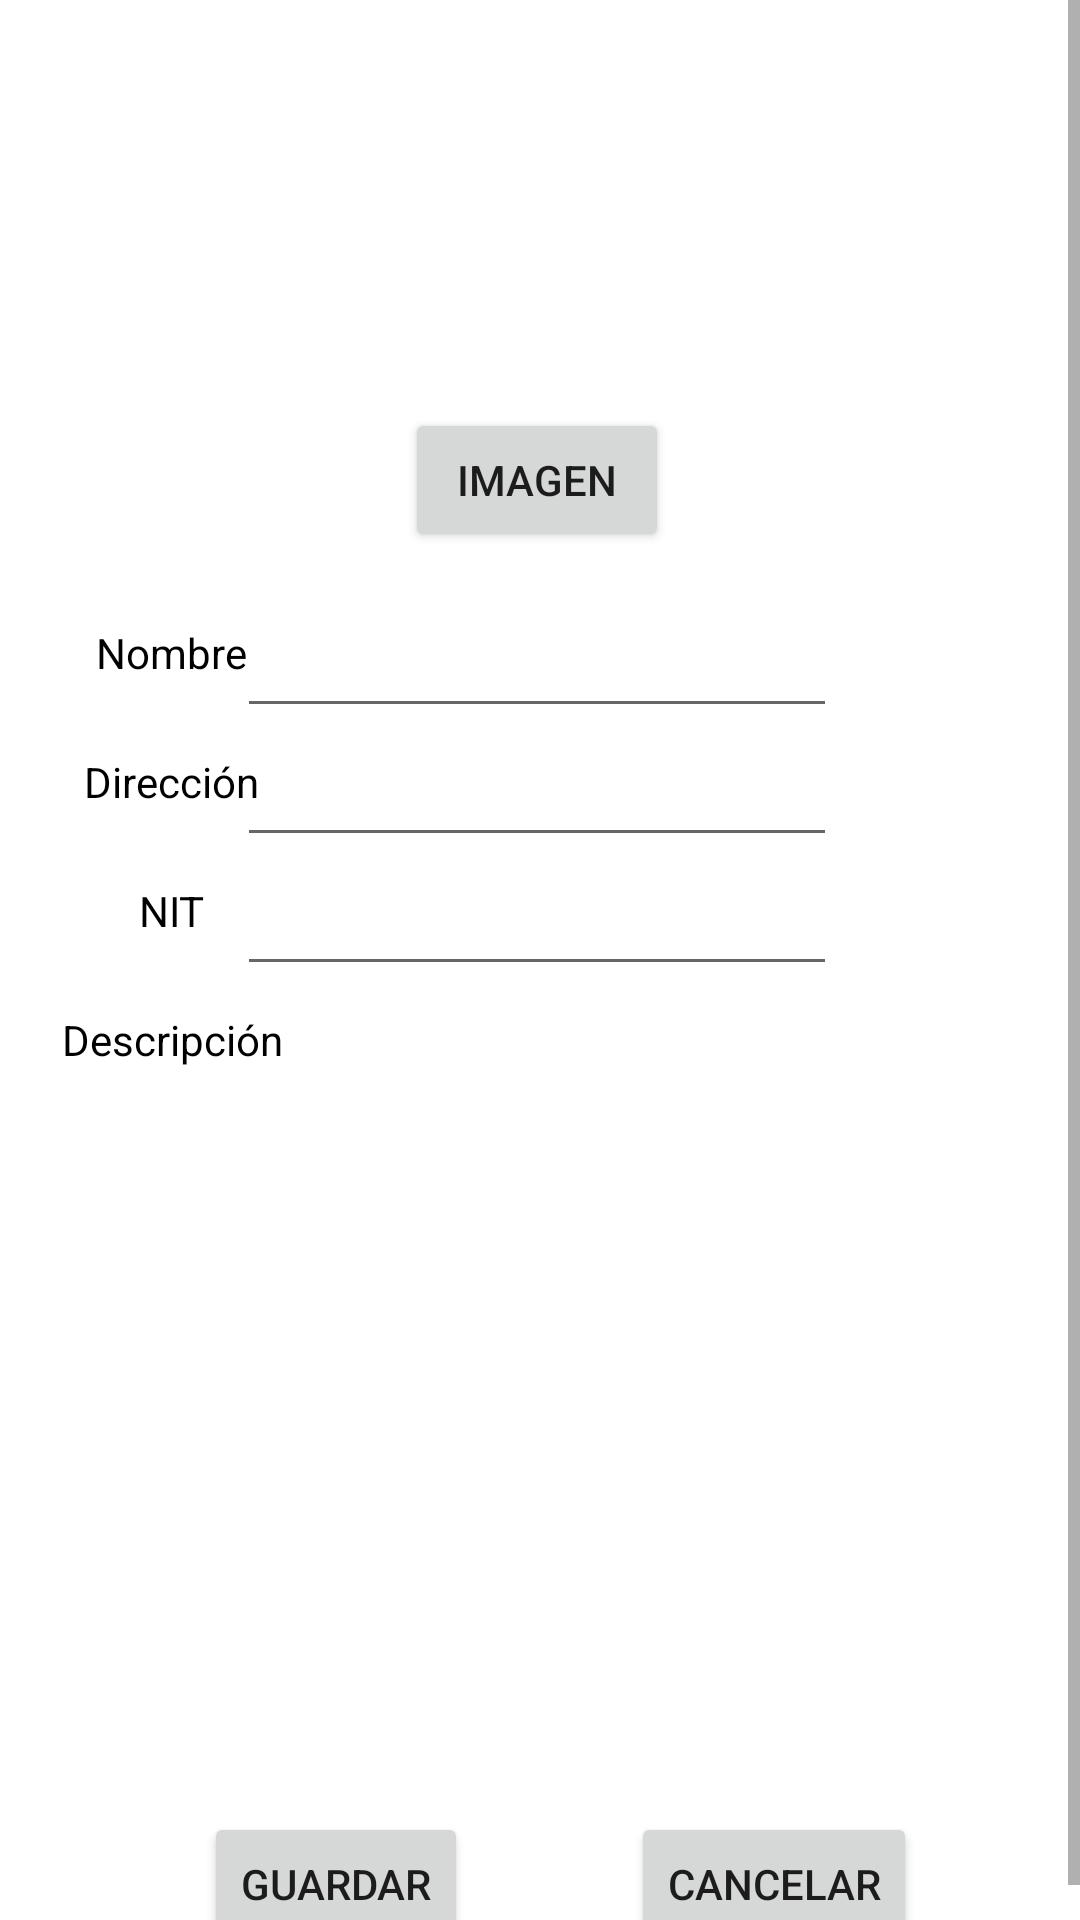

Here is an Android app screen rendered from its layout file. Give the layout XML and the strings, colors and styles it references.
<!-- AndroidManifest.xml: application theme Theme.EasySoccer -->
<!-- res/layout/activity_register_sport_center.xml -->
<?xml version="1.0" encoding="utf-8"?>
<androidx.constraintlayout.widget.ConstraintLayout xmlns:android="http://schemas.android.com/apk/res/android"
    xmlns:app="http://schemas.android.com/apk/res-auto"
    xmlns:tools="http://schemas.android.com/tools"
    android:layout_width="match_parent"
    android:layout_height="match_parent"
    android:background="@drawable/fondo4"
    tools:context=".RegisterSportCenterActivity">

    <ScrollView
        android:layout_width="0dp"
        android:layout_height="wrap_content"
        app:layout_constraintBottom_toBottomOf="parent"
        app:layout_constraintEnd_toEndOf="parent"
        app:layout_constraintStart_toStartOf="parent"
        app:layout_constraintTop_toTopOf="parent">
        <androidx.constraintlayout.widget.ConstraintLayout
            android:layout_width="match_parent"
            android:layout_height="match_parent"
            >
            <ImageView
                android:id="@+id/image_sport_center"
                android:layout_width="102dp"
                android:layout_height="96dp"
                android:layout_marginTop="20dp"
                app:layout_constraintEnd_toEndOf="parent"
                app:layout_constraintStart_toStartOf="parent"
                app:layout_constraintTop_toTopOf="parent"
                tools:srcCompat="@tools:sample/backgrounds/scenic" />

            <Button
                android:id="@+id/btn_image_sport_center"
                android:layout_width="wrap_content"
                android:layout_height="wrap_content"
                android:layout_marginTop="20dp"
                android:text="Imagen"
                app:layout_constraintEnd_toEndOf="@+id/image_sport_center"
                app:layout_constraintHorizontal_bias="0.428"
                app:layout_constraintStart_toStartOf="@+id/image_sport_center"
                app:layout_constraintTop_toBottomOf="@+id/image_sport_center" />

            <TextView
                android:id="@+id/txt_tittle_name_sport_center"
                android:layout_width="wrap_content"
                android:layout_height="wrap_content"
                android:layout_marginStart="@dimen/margin_xlarge"
                android:layout_marginTop="@dimen/margin_large"
                android:text="Nombre"
                android:textColor="@color/black"
                app:layout_constraintStart_toStartOf="parent"
                app:layout_constraintTop_toBottomOf="@+id/btn_image_sport_center" />

            <EditText
                android:id="@+id/edit_txt_name_sport_center"
                android:layout_width="200dp"
                android:layout_height="50dp"
                app:layout_constraintBottom_toBottomOf="@+id/txt_tittle_name_sport_center"
                app:layout_constraintEnd_toEndOf="@+id/btn_image_sport_center"
                app:layout_constraintStart_toStartOf="@+id/btn_image_sport_center"
                app:layout_constraintTop_toTopOf="@+id/txt_tittle_name_sport_center" />

            <TextView
                android:id="@+id/txt_tittle_direction_sport_center"
                android:layout_width="wrap_content"
                android:layout_height="wrap_content"
                android:text="Dirección"
                android:textColor="@color/black"
                android:layout_marginTop="@dimen/margin_large"
                app:layout_constraintEnd_toEndOf="@+id/txt_tittle_name_sport_center"
                app:layout_constraintStart_toStartOf="@+id/txt_tittle_name_sport_center"
                app:layout_constraintTop_toBottomOf="@+id/txt_tittle_name_sport_center" />

            <EditText
                android:id="@+id/edit_txt_direction_sport_center"
                android:layout_width="200dp"
                android:layout_height="50dp"
                app:layout_constraintBottom_toBottomOf="@+id/txt_tittle_direction_sport_center"
                app:layout_constraintEnd_toEndOf="@+id/edit_txt_name_sport_center"
                app:layout_constraintStart_toStartOf="@+id/edit_txt_name_sport_center"
                app:layout_constraintTop_toTopOf="@+id/txt_tittle_direction_sport_center" />

            <TextView
                android:id="@+id/txt_tittle_nit_sport_center"
                android:layout_width="wrap_content"
                android:layout_height="wrap_content"
                android:text="NIT"
                android:textColor="@color/black"
                android:layout_marginTop="@dimen/margin_large"
                app:layout_constraintEnd_toEndOf="@+id/txt_tittle_direction_sport_center"
                app:layout_constraintStart_toStartOf="@+id/txt_tittle_direction_sport_center"
                app:layout_constraintTop_toBottomOf="@+id/txt_tittle_direction_sport_center" />

            <EditText
                android:id="@+id/edit_txt_nit_sport_center"
                android:layout_width="200dp"
                android:layout_height="50dp"
                app:layout_constraintBottom_toBottomOf="@+id/txt_tittle_nit_sport_center"
                app:layout_constraintEnd_toEndOf="@+id/edit_txt_direction_sport_center"
                app:layout_constraintStart_toStartOf="@+id/edit_txt_direction_sport_center"
                app:layout_constraintTop_toTopOf="@+id/txt_tittle_nit_sport_center" />

            <TextView
                android:id="@+id/txt_tittle_description_sport_center"
                android:layout_width="wrap_content"
                android:layout_height="wrap_content"
                android:text="Descripción"
                android:textColor="@color/black"
                android:layout_marginTop="@dimen/margin_large"
                app:layout_constraintEnd_toEndOf="@+id/txt_tittle_nit_sport_center"
                app:layout_constraintStart_toStartOf="@+id/txt_tittle_nit_sport_center"
                app:layout_constraintTop_toBottomOf="@+id/txt_tittle_nit_sport_center" />

            <com.google.android.material.textfield.TextInputEditText
                android:id="@+id/edt_description_center"
                android:layout_width="300dp"
                android:layout_height="200dp"
                android:background="#FFFFFF"
                android:hint=""
                android:layout_marginTop="@dimen/margin_large"
                app:layout_constraintEnd_toEndOf="parent"
                app:layout_constraintStart_toStartOf="parent"
                app:layout_constraintTop_toBottomOf="@+id/txt_tittle_description_sport_center">

            </com.google.android.material.textfield.TextInputEditText>

            <Button
                android:id="@+id/btn_register_sport_center"
                android:layout_width="wrap_content"
                android:layout_height="wrap_content"
                android:layout_marginStart="68dp"
                android:layout_marginTop="@dimen/margin_large"
                android:text="Guardar"

                app:layout_constraintStart_toStartOf="parent"
                app:layout_constraintTop_toBottomOf="@+id/edt_description_center"
                app:layout_constraintVertical_bias="0.506" />

            <Button
                android:id="@+id/btn_cancel_register_sport_center"
                android:layout_width="wrap_content"
                android:layout_height="wrap_content"
                android:text="Cancelar"
                app:layout_constraintBottom_toBottomOf="@+id/btn_register_sport_center"
                app:layout_constraintEnd_toEndOf="parent"
                app:layout_constraintStart_toEndOf="@+id/btn_register_sport_center"
                app:layout_constraintTop_toTopOf="@+id/btn_register_sport_center" />

        </androidx.constraintlayout.widget.ConstraintLayout>
    </ScrollView>



</androidx.constraintlayout.widget.ConstraintLayout>
<!-- resources referenced by this layout -->
<resources>
  <dimen name="margin_large">24dp</dimen>
  <dimen name="margin_xlarge">32dp</dimen>
  <style name="Theme.EasySoccer" parent="Theme.MaterialComponents.DayNight.DarkActionBar">
          
          <item name="colorPrimary">@color/purple_500</item>
          <item name="colorPrimaryVariant">@color/purple_700</item>
          <item name="colorOnPrimary">@color/white</item>
          
          <item name="colorSecondary">@color/teal_200</item>
          <item name="colorSecondaryVariant">@color/teal_700</item>
          <item name="colorOnSecondary">@color/black</item>
          
          <item name="android:statusBarColor">?attr/colorPrimaryVariant</item>
          
      </style>
  <!-- not gathered from this repository: default colours our renderer supplied (Android Studio template values) -->
  <color name="purple_500">#FF6200EE</color>
  <color name="purple_700">#FF3700B3</color>
  <color name="teal_200">#FF03DAC5</color>
  <color name="teal_700">#FF018786</color>
  <color name="black">#FF000000</color>
  <color name="white">#FFFFFFFF</color>
</resources>
